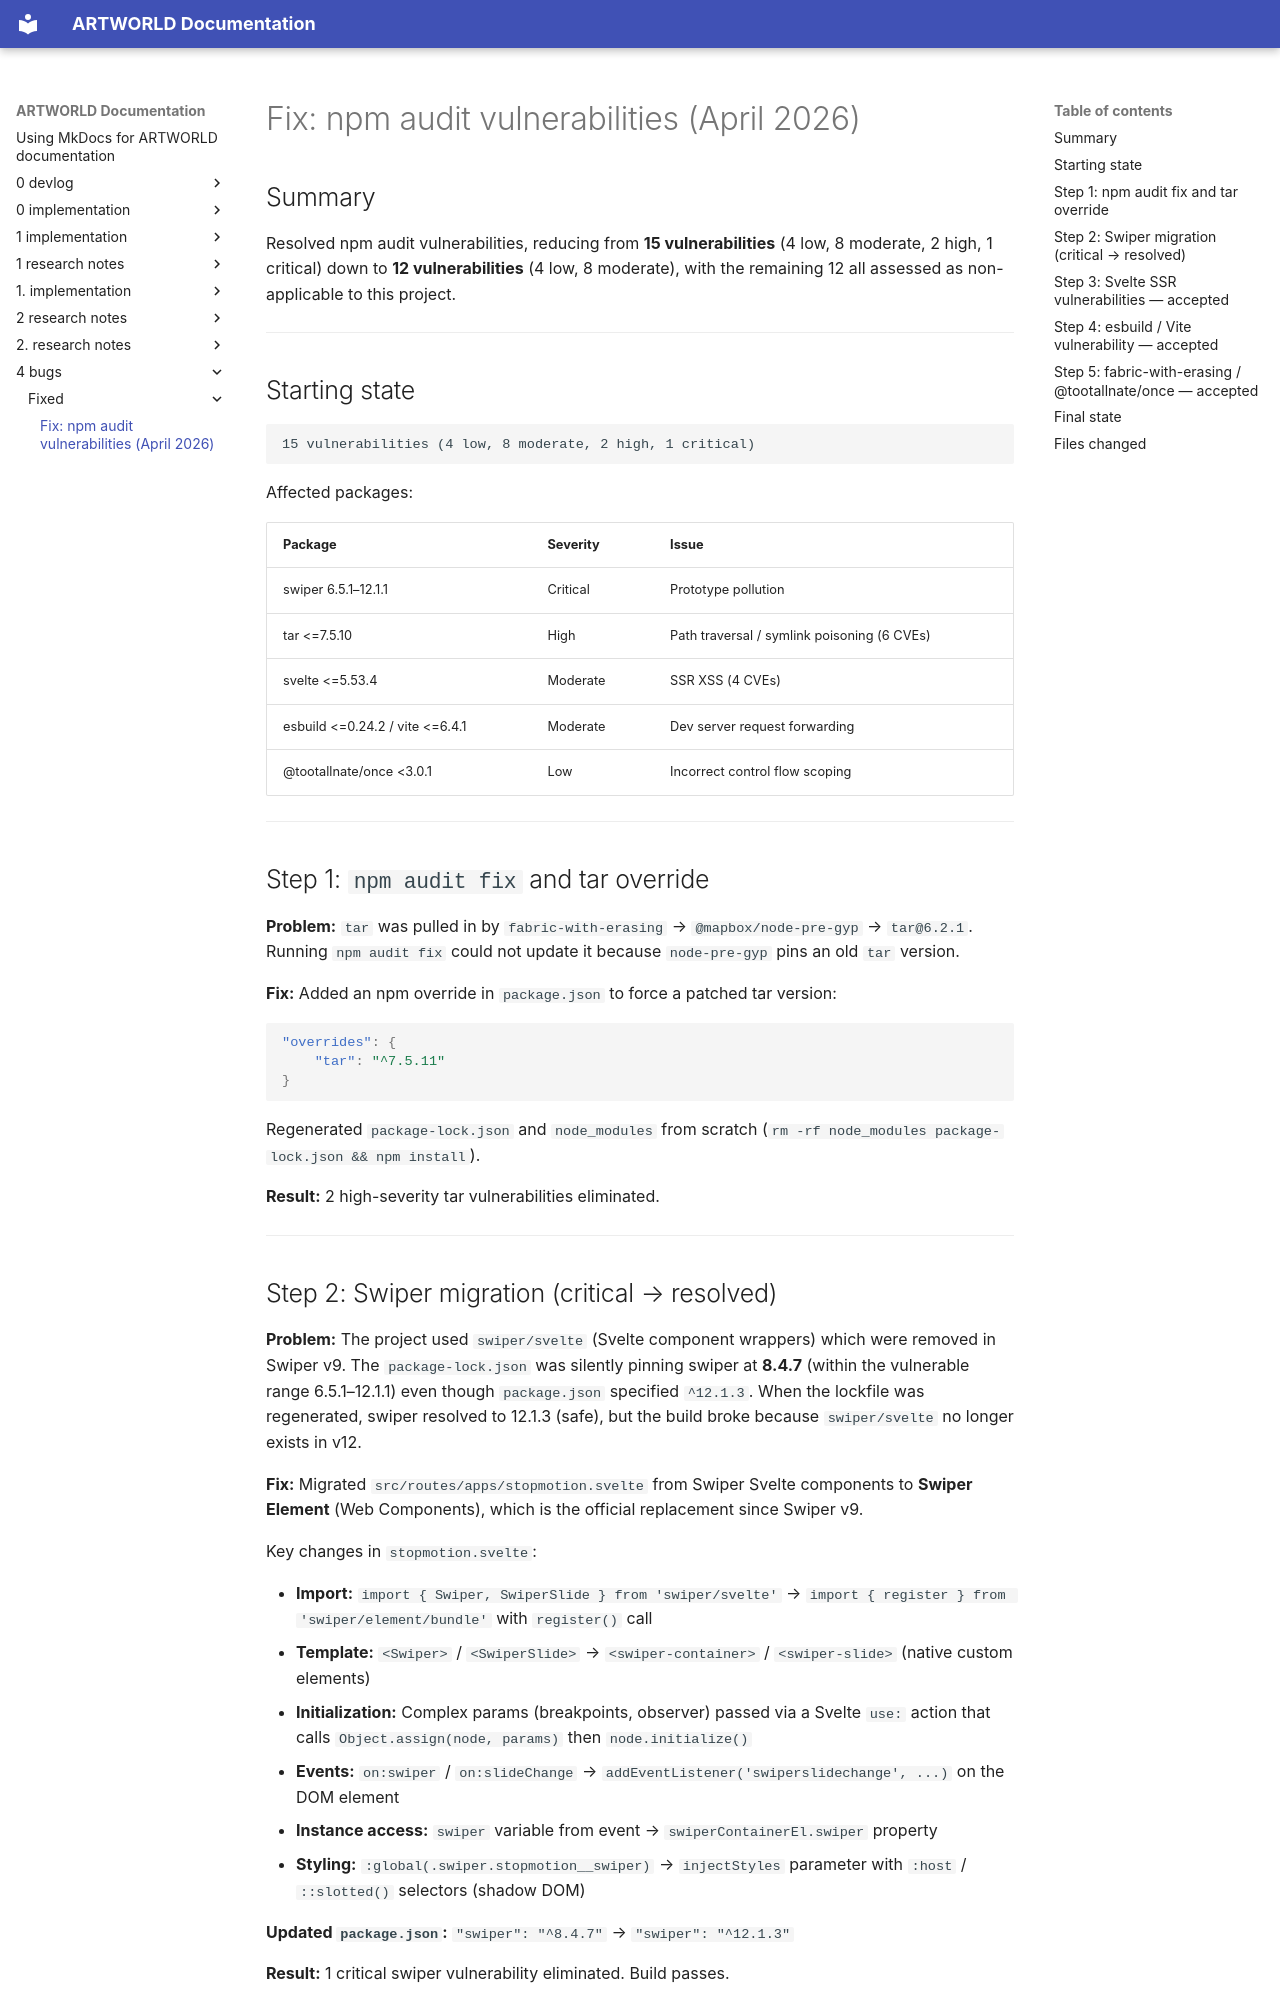

repository: studioplaynl/ARTWORLD_client · page: 4-bugs/fixed/Vulnerability-fixes-npm-audit-2026-04/index.html · generator: mkdocs

---
title: "Fix: npm audit vulnerabilities (April 2026)"
date: "2026-04-15"
---

## Summary

Resolved npm audit vulnerabilities, reducing from **15 vulnerabilities** (4 low, 8 moderate, 2 high, 1 critical) down to **12 vulnerabilities** (4 low, 8 moderate), with the remaining 12 all assessed as non-applicable to this project.

---

## Starting state

```
15 vulnerabilities (4 low, 8 moderate, 2 high, 1 critical)
```

Affected packages:

| Package | Severity | Issue |
|---|---|---|
| swiper 6.5.1–12.1.1 | Critical | Prototype pollution |
| tar <=7.5.10 | High | Path traversal / symlink poisoning (6 CVEs) |
| svelte <=5.53.4 | Moderate | SSR XSS (4 CVEs) |
| esbuild <=0.24.2 / vite <=6.4.1 | Moderate | Dev server request forwarding |
| @tootallnate/once <3.0.1 | Low | Incorrect control flow scoping |

---

## Step 1: `npm audit fix` and tar override

**Problem:** `tar` was pulled in by `fabric-with-erasing` → `@mapbox/node-pre-gyp` → `tar@6.2.1`. Running `npm audit fix` could not update it because `node-pre-gyp` pins an old `tar` version.

**Fix:** Added an npm override in `package.json` to force a patched tar version:

```json
"overrides": {
    "tar": "^7.5.11"
}
```

Regenerated `package-lock.json` and `node_modules` from scratch (`rm -rf node_modules package-lock.json && npm install`).

**Result:** 2 high-severity tar vulnerabilities eliminated.

---
